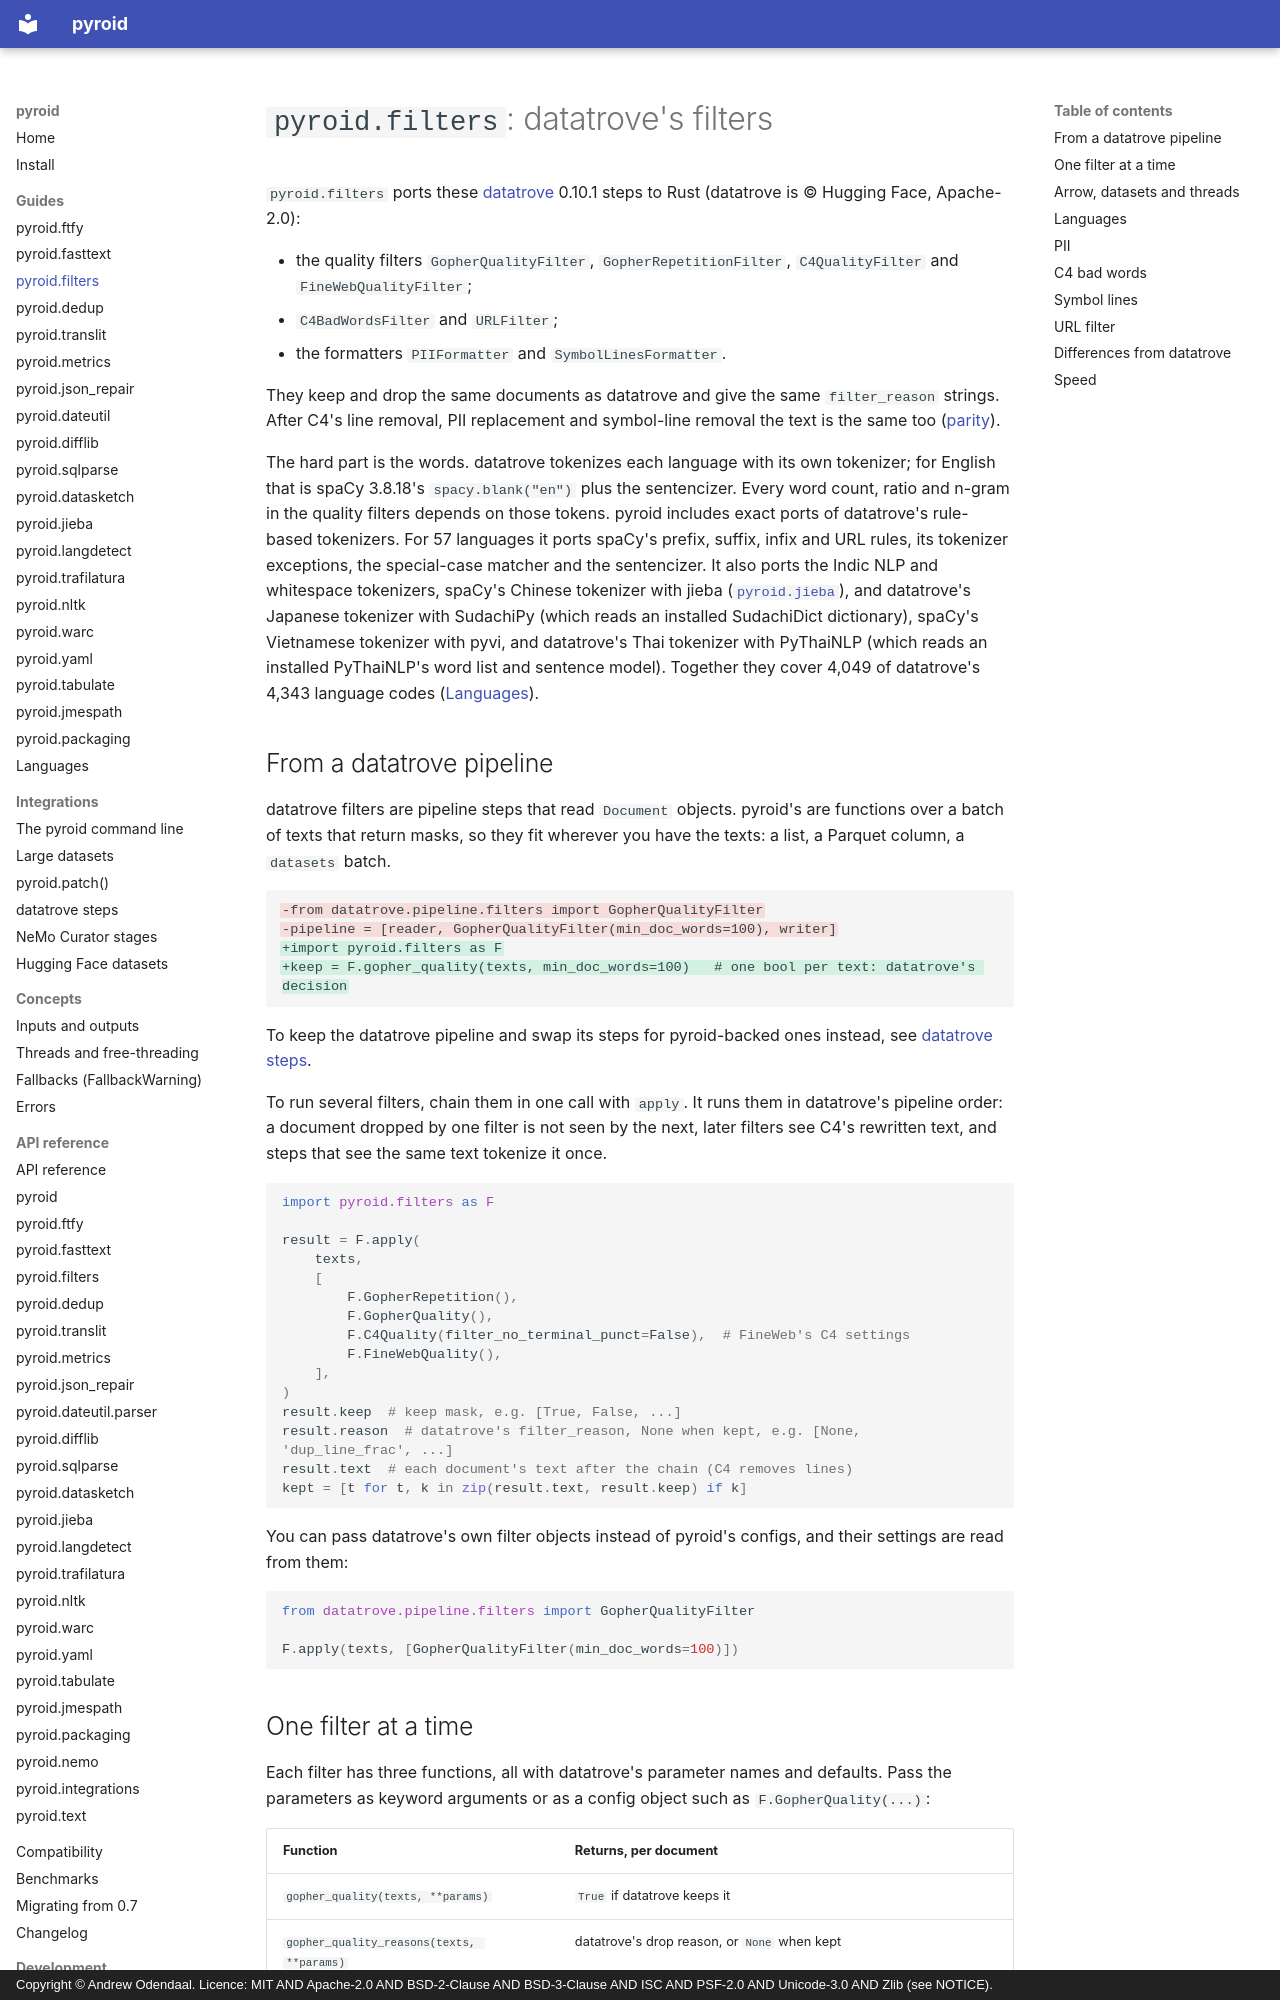

repository: ao/pyroid · page: guides/filters/index.html · generator: mkdocs · copyright: Copyright © Andrew Odendaal. Licence: MIT AND Apache-2.0 AND BSD-2-Clause AND BSD-3-Clause AND ISC AND PSF-2.0 AND Unicode-3.0 AND Zlib (see NOTICE).

# `pyroid.filters`: datatrove's filters

`pyroid.filters` ports these [datatrove](https://github.com/huggingface/datatrove) 0.10.1 steps to
Rust (datatrove is © Hugging Face, Apache-2.0):

- the quality filters `GopherQualityFilter`, `GopherRepetitionFilter`, `C4QualityFilter` and
  `FineWebQualityFilter`;
- `C4BadWordsFilter` and `URLFilter`;
- the formatters `PIIFormatter` and `SymbolLinesFormatter`.

They keep and drop the same documents as datatrove and give the same `filter_reason` strings.
After C4's line removal, PII replacement and symbol-line removal the text is the same too
([parity](../compatibility.md#filters)).

The hard part is the words. datatrove tokenizes each language with its own tokenizer; for English
that is spaCy 3.8.18's `spacy.blank("en")` plus the sentencizer. Every word count, ratio and
n-gram in the quality filters depends on those tokens. pyroid includes exact ports of datatrove's
rule-based tokenizers. For 57 languages it ports spaCy's prefix, suffix, infix and URL rules, its
tokenizer exceptions, the special-case matcher and the sentencizer. It also ports the Indic NLP
and whitespace tokenizers, spaCy's Chinese tokenizer with jieba ([`pyroid.jieba`](jieba.md)), and
datatrove's Japanese tokenizer with SudachiPy (which reads an installed SudachiDict dictionary),
spaCy's Vietnamese tokenizer with pyvi, and datatrove's Thai tokenizer with PyThaiNLP (which reads
an installed PyThaiNLP's word list and sentence model). Together they cover 4,049 of datatrove's
4,343 language codes ([Languages](#languages)).

## From a datatrove pipeline

datatrove filters are pipeline steps that read `Document` objects. pyroid's are functions over a
batch of texts that return masks, so they fit wherever you have the texts: a list, a Parquet
column, a `datasets` batch.

```diff
-from datatrove.pipeline.filters import GopherQualityFilter
-pipeline = [reader, GopherQualityFilter(min_doc_words=100), writer]
+import pyroid.filters as F
+keep = F.gopher_quality(texts, min_doc_words=100)   # one bool per text: datatrove's decision
```

To keep the datatrove pipeline and swap its steps for pyroid-backed ones instead, see
[datatrove steps](datatrove.md).

To run several filters, chain them in one call with `apply`. It runs them in datatrove's pipeline
order: a document dropped by one filter is not seen by the next, later filters see C4's rewritten
text, and steps that see the same text tokenize it once.

```python
import pyroid.filters as F

result = F.apply(
    texts,
    [
        F.GopherRepetition(),
        F.GopherQuality(),
        F.C4Quality(filter_no_terminal_punct=False),  # FineWeb's C4 settings
        F.FineWebQuality(),
    ],
)
result.keep  # keep mask, e.g. [True, False, ...]
result.reason  # datatrove's filter_reason, None when kept, e.g. [None, 'dup_line_frac', ...]
result.text  # each document's text after the chain (C4 removes lines)
kept = [t for t, k in zip(result.text, result.keep) if k]
```

You can pass datatrove's own filter objects instead of pyroid's configs, and their settings are
read from them:

```python
from datatrove.pipeline.filters import GopherQualityFilter

F.apply(texts, [GopherQualityFilter(min_doc_words=100)])
```
